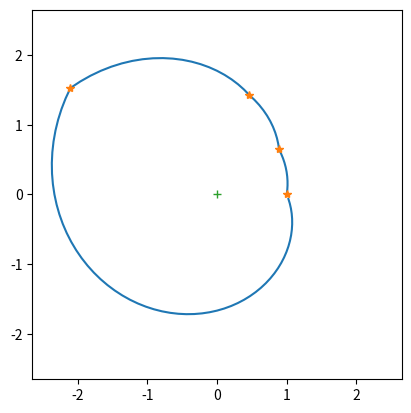
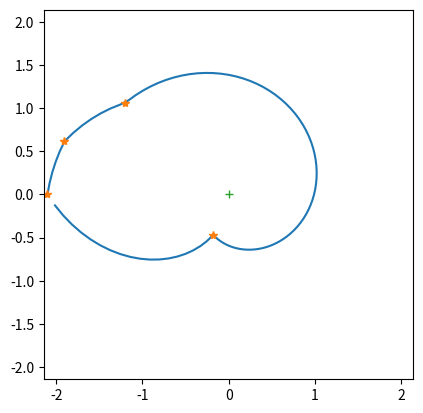

The script that saved these images, in order:
import numpy as np
import scipy
import matplotlib.pyplot as plt
TAU = np.pi*2

class Gear:
    def __init__(self, repetitions, thetas, rs, is_outer=False, mirror=False):
        self.repetitions = repetitions
        self.thetas = thetas
        self.rs = rs
        self.is_outer = is_outer
        self.mirror = mirror

    def get_partner(self, partner_repetitions, partner_outer=False):
        # consider [t0, r0] -> [t1, r1] on self
        # if it's linear in radial space, and centers are distance a apart, the angle on the partner is:
        # integral t0 to t1 of r(t) / (a - r(t)) dt, where r(t) = (r0 + (t-t0)*(r1-r0))
        # Indefinite
        # = -t + (a Log[a + r0 (-1 + t - t0) + r1 (-t + t0)])/(r0 - r1)  from t=t0 to t=t1
        # = -r0 + r0*t - r0*t0 - r1*t + r1*t0   =   -r0 + t(r0 - r1) + t0 (-r0 + r1)   =   -r0 - (t-t0)(r1-r0)
        # = -t + (a Log[a - r0 - (t-t0)(r1-r0)]) / (r0 - r1)
        # Definite, t=t0 to t1
        # (-t1 + (a Log[a - r0 - (t1-t0)(r1-r0)]) / (r0-r1)) - (-t0 + (a Log[a - r0 - 0]) / (r0-r1))
        # -(t1-t0) + a Log[(a - r0 - (t1-t0)(r1-r0)) / (a - r0)] / (r0-r1)
        # -dt - a Log[(a - r0 - dt*dr)/(a - r0)] / dr
        # -dt - a Log[1 - dt*dr/(a - r0)] / dr
        # annoyingly we need a separate equation for the case r0=r1. But this one I can do in my head
        # = (t1-t0)(r0/(a-r0))
        def fun_linear(dt, dr, r0, a):
            return -dt + -1*a / dr * np.log(1 - dt*dr/(a - r0))

        def fun_const(dt, r0, a):
            return dt * r0 / (a-r0)

        def fun(dts, drs, r0s, a):
            const = fun_const(dts, r0s, a)
            linear = fun_linear(dts, drs, r0s, a)
            return np.where(drs==0, const, linear)


        dts = np.diff(self.thetas, append=self.thetas[0:1]+TAU/self.repetitions)
        drs = np.diff(self.rs, append=self.rs[0:1])

        a_min = np.min(self.rs) * (1 + partner_repetitions / self.repetitions)
        a_max = np.max(self.rs) * (1 + partner_repetitions / self.repetitions)

        #test1 = fun(dts, drs, self.rs, a_min)
        #test2 = fun(dts, drs, self.rs, a_max)

        def error(xs):
            a = xs[0]
            partner_dts = fun(dts, drs, self.rs, a)
            return (sum(partner_dts) - TAU/partner_repetitions)**2
        res = scipy.optimize.minimize(error, [(a_min+a_max)/2], bounds=[(a_min, a_max)], method='Nelder-Mead')
        a_opt = res.x[0]

        partner_rs_orig = a_opt - self.rs
        partner_dthetas_orig = fun(dts, drs, self.rs, a_opt)

        if False:#not partner_outer:
            partner_rs = np.concatenate(([partner_rs_orig[0]], partner_rs_orig[1:][::-1]))
            partner_dthetas = partner_dthetas_orig[::-1]
        else:
            partner_rs = partner_rs_orig
            partner_dthetas = partner_dthetas_orig
        assert (sum(partner_dthetas) - TAU/partner_repetitions < 1e-4)

        partner_thetas = np.concatenate(([0], np.cumsum(partner_dthetas)[:-1]))

        partner = Gear(
            partner_repetitions,
            partner_thetas,
            partner_rs,
            mirror=not self.mirror
        )
        return partner

    def polar_to_rect(self, thetas, rs):
        return rs*np.cos(thetas), rs*np.sin(thetas)

    def transform_thetas(self, thetas):
        if self.mirror:
            return TAU/2 - thetas
        else:
            return thetas
    def plot(self):
        sample_thetas = np.linspace(0, TAU, 100, endpoint=False)
        # TODO this breaks with repetitions
        sample_rs = np.interp(sample_thetas,
                              np.concatenate((self.thetas, [TAU/self.repetitions])),
                              np.concatenate((self.rs, [self.rs[0]])),
                              period=TAU/self.repetitions)
        fig = plt.figure()
        SIZE = max(self.rs)*1.02
        ax = fig.add_subplot()
        ax.set_xlim([-SIZE, SIZE])
        ax.set_ylim([-SIZE, SIZE])
        ax.set_aspect('equal')

        ax.plot(*self.polar_to_rect(self.transform_thetas(sample_thetas), sample_rs), '-')
        ax.plot(*self.polar_to_rect(self.transform_thetas(self.thetas), self.rs), '*')
        ax.plot([0], [0], '+')

thetas = np.array([
    0.0,
    0.1,
    0.2,
    0.4,
]) * TAU
rs = np.array([
    1.0,
    1.1,
    1.5,
    2.6,
])

g1 = Gear(1, thetas, rs)
g2 = g1.get_partner(1)

g1.plot()
g2.plot()

plt.show()
